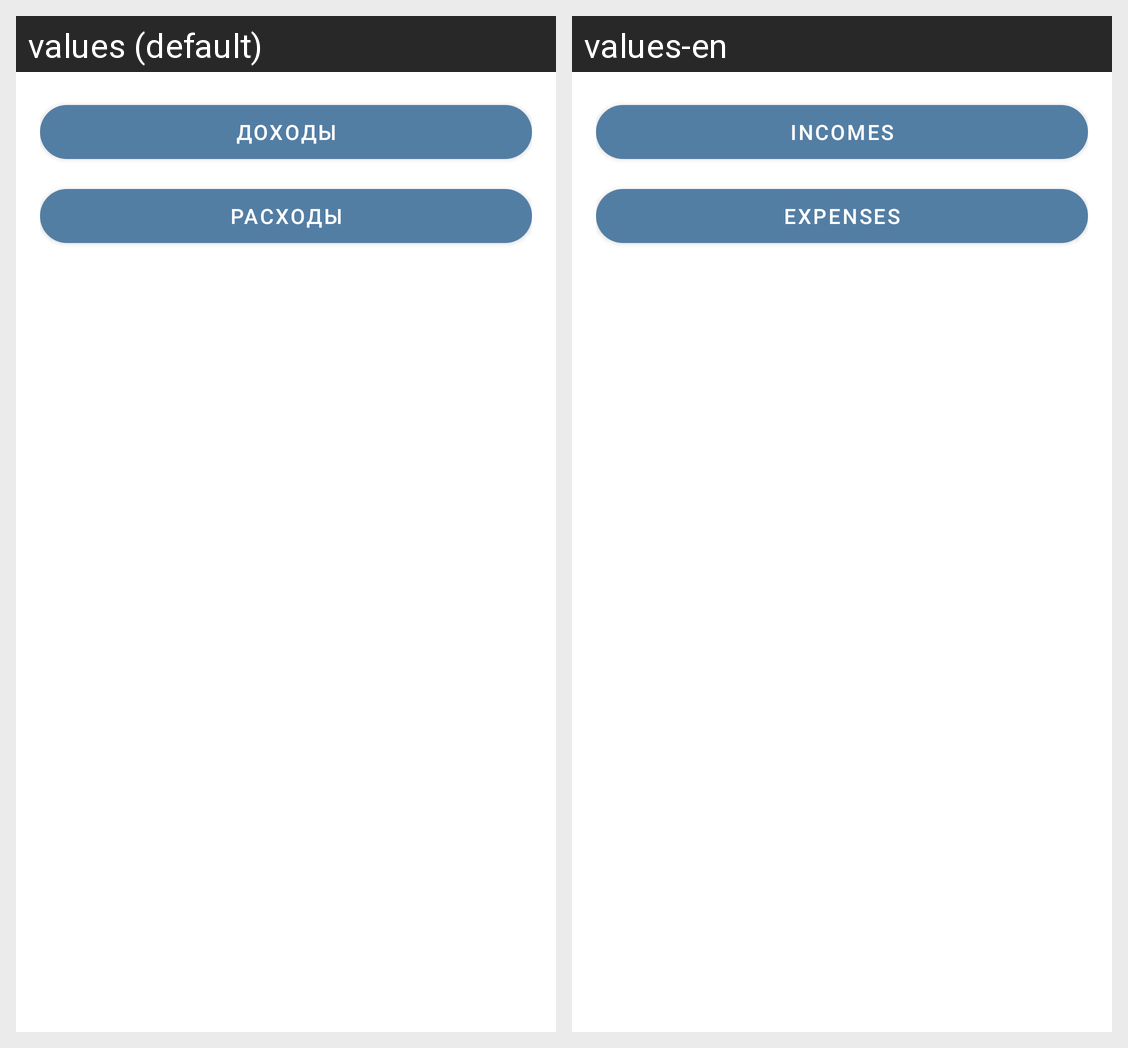

This grid shows one Android layout under two languages. Give, for every string resource on the screen, its name, the default text and each shown locale's text.
Android screen res/layout/bottom_sheet_functionality_selection.xml rendered under 2 locales, left to right: values (default), values-en. Device: Nexus 5 (rendered at 1080×1920; each locale shown at half size, 540×960, under a caption strip naming it); theme Theme.Money.
Strings drawn on this screen, with the default value and each locale's value (text and hints the layout hard-codes, and strings that could not be matched under every locale, appear in the picture but are not listed):

incomes
  values: Доходы
  values-en: Incomes

consumptions
  values: Расходы
  values-en: Expenses
